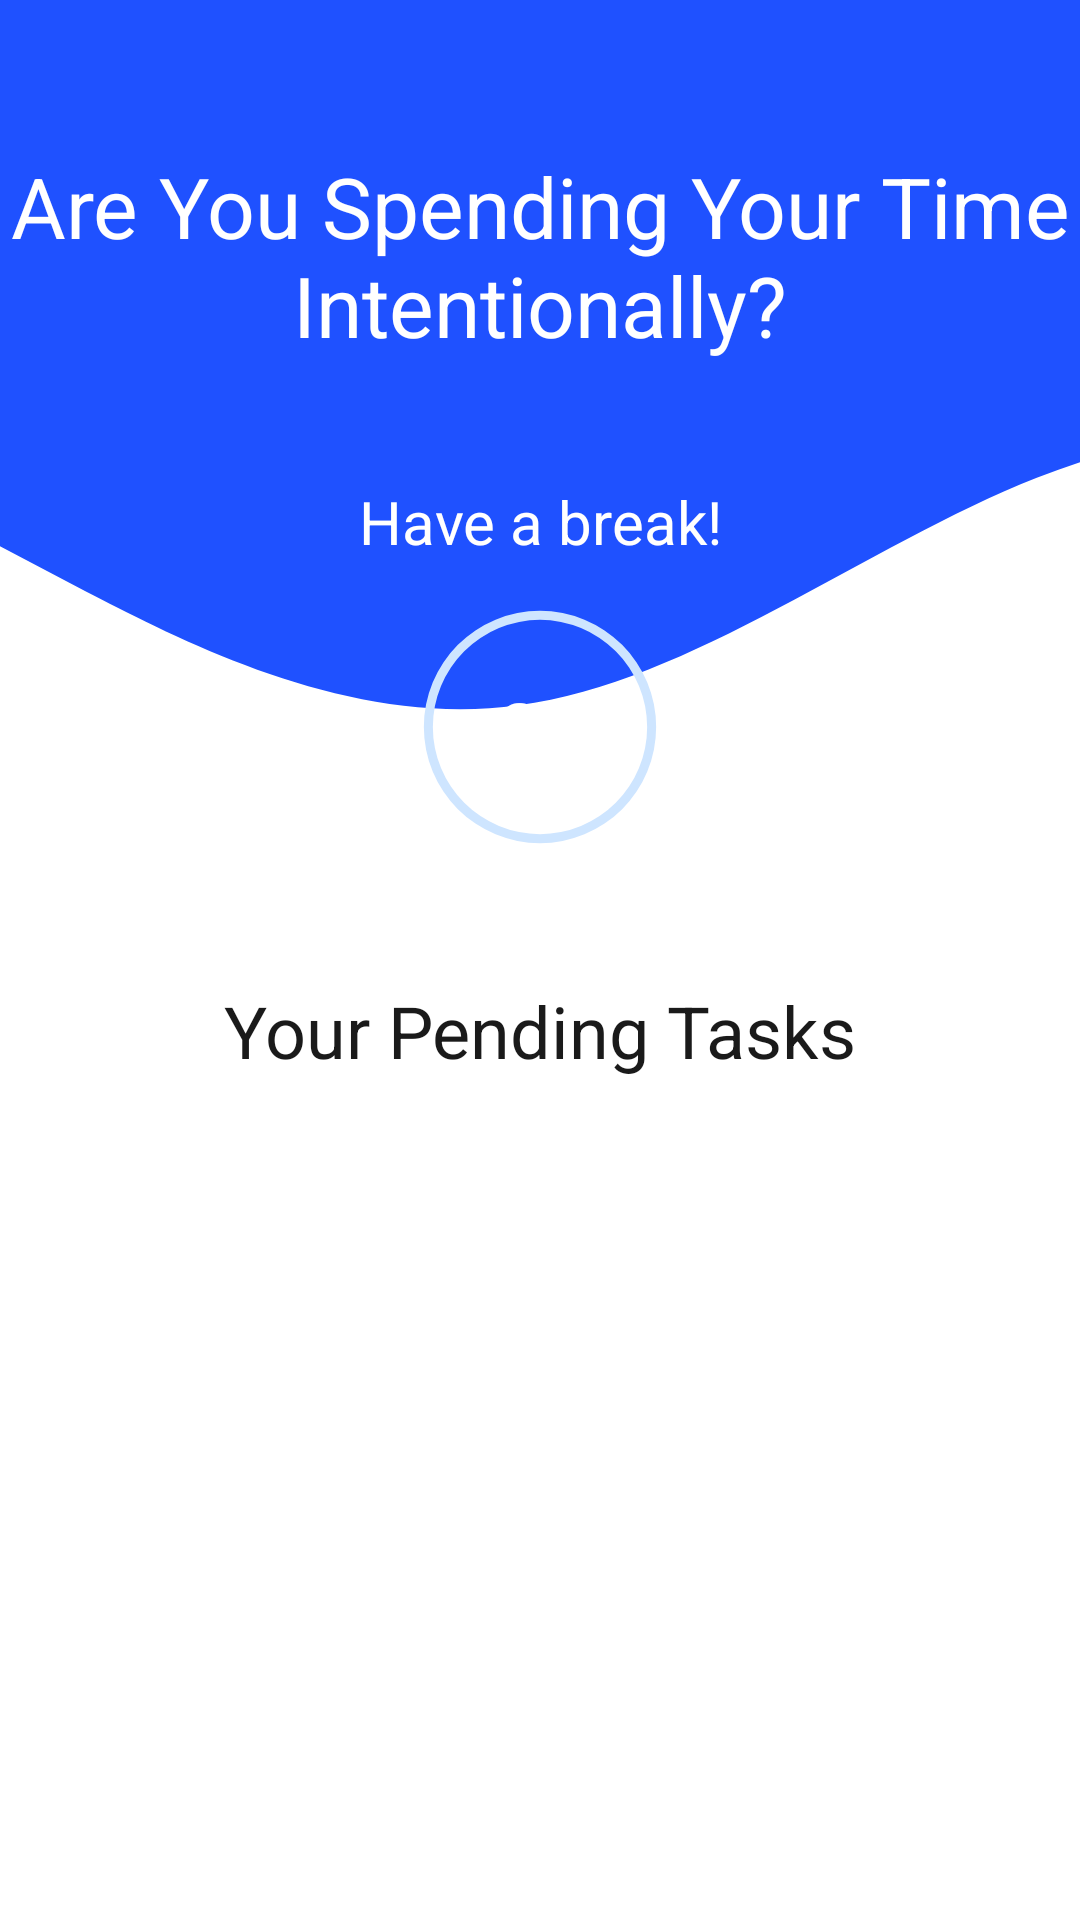

Write the Android layout XML for this screen, with the resource values it uses.
<!-- AndroidManifest.xml: application theme Theme.20Seconds -->
<!-- res/layout/popup_window.xml -->
<?xml version="1.0" encoding="utf-8"?>
<RelativeLayout xmlns:android="http://schemas.android.com/apk/res/android"
    xmlns:tools="http://schemas.android.com/tools"
    android:layout_width="match_parent"
    android:layout_height="match_parent"
    android:background="@drawable/bg1"
    android:backgroundTint="#85FFFFFF"
    android:backgroundTintMode="src_over"

    >
<LinearLayout
    android:layout_width="match_parent"
    android:layout_height="match_parent"
    android:background="@drawable/svg1"
    android:orientation="vertical">







    <TextView
        android:id="@+id/head1"
        android:layout_width="match_parent"
        android:layout_height="wrap_content"
        android:paddingTop="50dp"
        android:paddingBottom="30dp"
        android:text="@string/intention"
        android:textAlignment="center"
        android:textColor="@color/white"
        android:textSize="28sp"
        android:visibility="visible" />
    <TextView
        android:id="@+id/head3"
        android:layout_width="match_parent"
        android:layout_height="wrap_content"
        android:paddingTop="10dp"
        android:paddingBottom="5dp"
        android:text="@string/have_a_break"
        android:textAlignment="center"
        android:textColor="@color/white"
        android:textSize="20sp"
        android:visibility="visible" />

    <RelativeLayout
        android:layout_width="100dp"
        android:layout_height="100dp"
        android:layout_gravity="center_horizontal"
        android:layout_marginLeft="50dp"
        android:layout_marginRight="50dp">

        <ProgressBar
            android:id="@+id/progress_bar"
            style="?android:attr/progressBarStyleHorizontal"
            android:layout_width="match_parent"
            android:layout_height="match_parent"
            android:background="@drawable/circle_shape"
            android:indeterminate="false"
            android:progressDrawable="@drawable/circle_progress_bar"
            android:textAlignment="center" />

        <TextView
            android:id="@+id/countdown"
            android:layout_width="wrap_content"
            android:layout_height="wrap_content"
            android:layout_alignParentLeft="true"
            android:layout_alignParentRight="true"
            android:layout_centerVertical="true"
            android:gravity="center"
            android:text="20"
            android:textColor="@color/white"
            android:textSize="24sp"
            android:textStyle="bold" />

    </RelativeLayout>
    
    
    
    

    
    
    
    
    
    
    
    
    
    
    
    
    
    
    
    
    
    
    
    


    <TextView
        android:id="@+id/head2"
        android:layout_width="match_parent"
        android:layout_height="wrap_content"
        android:layout_marginTop="30dp"
        android:alpha="0.9"
        android:paddingTop="5dp"
        android:paddingBottom="15dp"
        android:text="@string/your_pending_tasks"
        android:textAlignment="center"
        android:textColor="@color/black"
        android:textSize="24sp"
        android:visibility="visible" />

    <androidx.recyclerview.widget.RecyclerView
        android:id="@+id/taskPopupRecycler"
        android:layout_width="match_parent"
        android:layout_height="wrap_content"/>

    
    <FrameLayout
        android:layout_width="match_parent"
        android:layout_height="match_parent"
        android:fitsSystemWindows="true">

        <LinearLayout
            android:id="@+id/fullscreen_content_controls"
            style="@style/Widget.Theme.20Seconds.ButtonBar.Fullscreen"
            android:layout_width="match_parent"
            android:layout_height="wrap_content"
            android:layout_gravity="bottom|center_horizontal"
            android:orientation="horizontal"
            tools:ignore="UselessParent"
            android:background="@color/white"
            >














        </LinearLayout>
    </FrameLayout>
</LinearLayout>
</RelativeLayout>
<!-- resources referenced by this layout -->
<resources>
  <color name="black">#FF000000</color>
  <color name="white">#FFFFFFFF</color>
  <!-- drawable background: jpg bitmap (drawable, 110496 bytes) -->
  <!-- drawable circle_progress_bar (drawable) -->
  <?xml version="1.0" encoding="utf-8"?>
  <rotate xmlns:android="http://schemas.android.com/apk/res/android"
      android:fromDegrees="278"
      android:toDegrees="270">
      <shape
          android:shape="ring"
          android:thickness="8dp"
          android:innerRadiusRatio="2.8"
          android:useLevel="true">
  
          <gradient android:useLevel="false"
              android:angle="0"
              android:endColor="#CEE5FF"
              android:startColor="#CEE5FF"
              android:type="sweep"/>
  
      </shape>
  </rotate>
  <!-- drawable circle_shape (drawable) -->
  <?xml version="1.0" encoding="utf-8"?>
  <shape xmlns:android="http://schemas.android.com/apk/res/android"
      android:shape="ring"
      android:innerRadiusRatio="2.8"
      android:thickness="3dp"
      android:useLevel="false">
  
      <solid android:color="#CEE5FF"/>
  </shape>
  <!-- drawable svg1 (drawable) -->
  <vector xmlns:android="http://schemas.android.com/apk/res/android"
      android:width="1440dp"
      android:height="320dp"
      android:viewportWidth="600"
      android:viewportHeight="450">
    <path
        android:pathData="M0,128L48,138.7C96,149,192,171,288,165.3C384,160,480,128,576,112C672,96,768,96,864,128C960,160,1056,224,1152,234.7C1248,245,1344,203,1392,181.3L1440,160L1440,0L1392,0C1344,0,1248,0,1152,0C1056,0,960,0,864,0C768,0,672,0,576,0C480,0,384,0,288,0C192,0,96,0,48,0L0,0Z"
        android:fillColor="#1f51ff"/>
  </vector>
  <string name="have_a_break">Have a break!</string>
  <string name="intention">Are You Spending Your Time Intentionally?</string>
  <string name="remove">Remove</string>
  <string name="take_a_break">Have a Break!</string>
  <string name="your_pending_tasks">Your Pending Tasks</string>
  <style name="Widget.Theme.20Seconds.ButtonBar.Fullscreen" parent="">
          <item name="android:background">@color/black_overlay</item>
          <item name="android:buttonBarStyle">?android:attr/buttonBarStyle</item>
      </style>
  <style name="Theme.20Seconds" parent="Theme.MaterialComponents.DayNight.NoActionBar">
          
          <item name="colorPrimary">@color/purple_500</item>
          <item name="colorPrimaryVariant">@color/purple_700</item>
          <item name="colorOnPrimary">@color/white</item>
          
          <item name="colorSecondary">@color/teal_200</item>
          <item name="colorSecondaryVariant">@color/teal_700</item>
          <item name="colorOnSecondary">@color/black</item>
          
          <item name="android:statusBarColor">?attr/colorPrimaryVariant</item>
          
      </style>
  <color name="black_overlay">#66000000</color>
  <color name="purple_500">#FF6200EE</color>
  <color name="purple_700">#FF3700B3</color>
  <color name="teal_200">#FF03DAC5</color>
  <color name="teal_700">#FF018786</color>
</resources>
